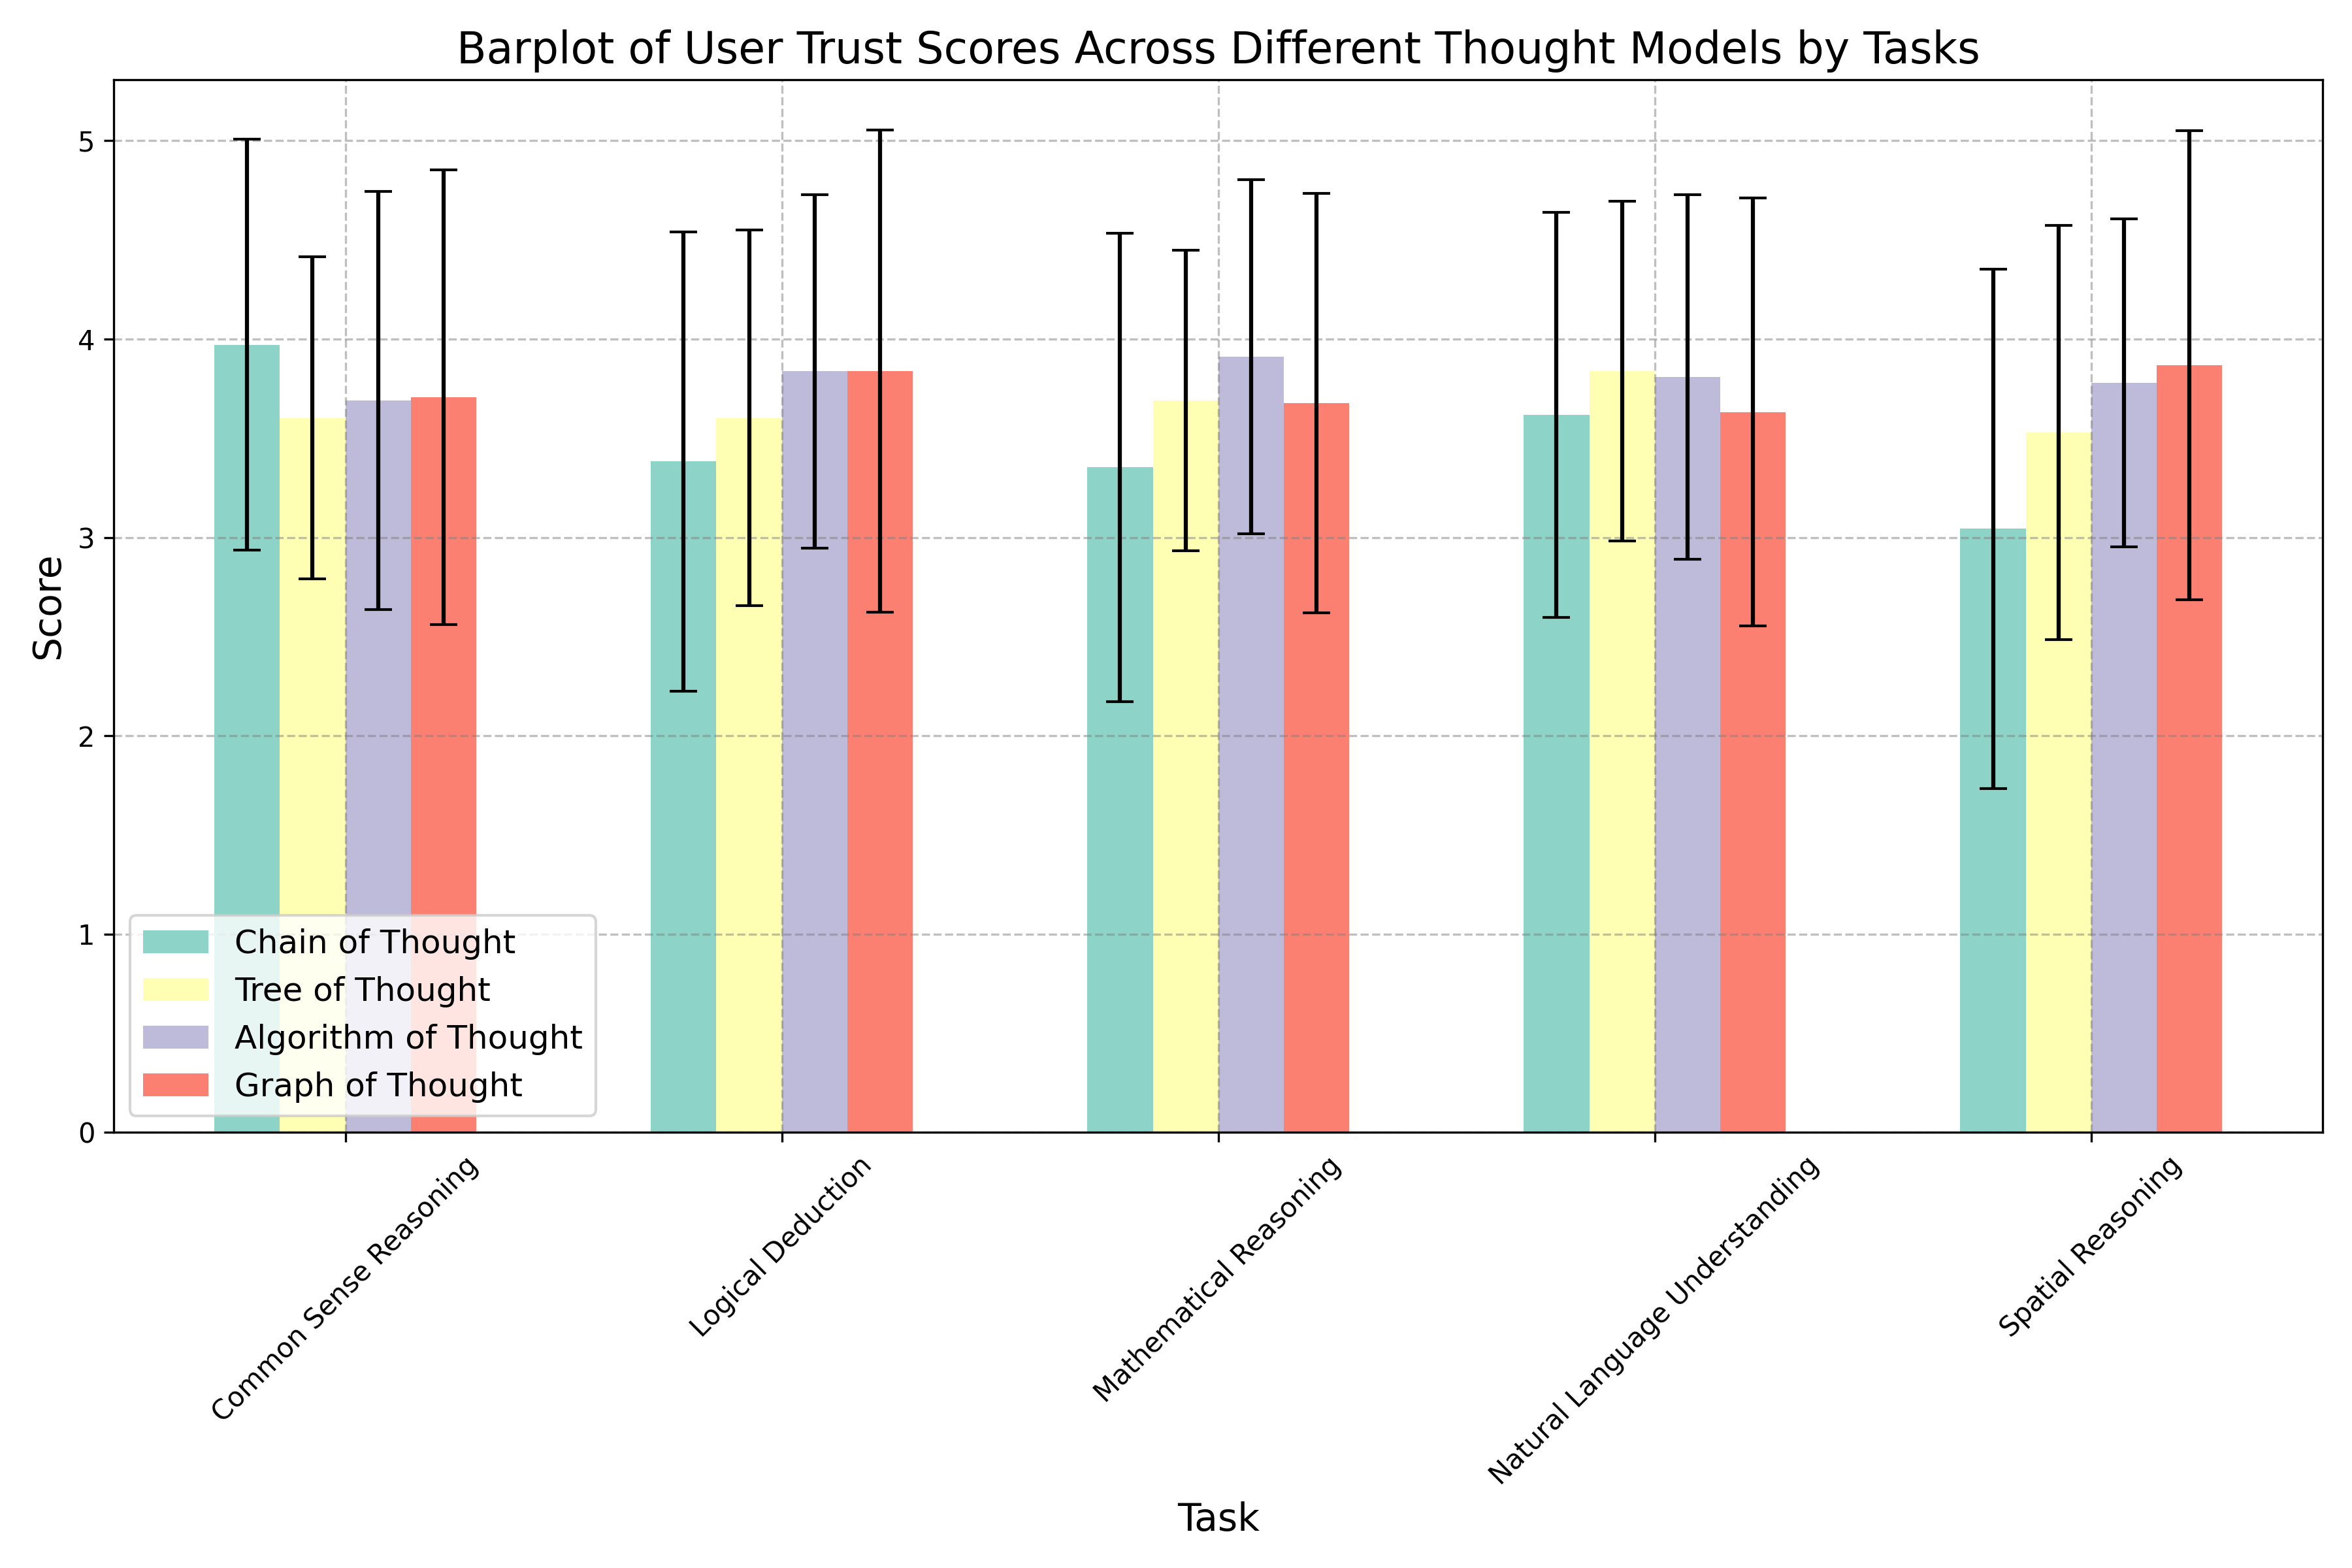

Recreate this plot in Python.
import pandas as pd
import matplotlib.pyplot as plt
import numpy as np
plt.rcParams['figure.dpi'] = 300
# Load the data from the Excel file
file_path = 'Users\' tasks scores.xlsx'  # Update the path
data = pd.read_excel(file_path)

# Group the data by task and calculate mean and standard deviation for each thought model
grouped_data = data.groupby('Task').agg(['mean', 'std'])

# Define a color palette
# colors = ['#BDAEE8', '#AFD1FA', '#D1E3D8', '#F6E9CB']
colors = ['#8dd3c7', '#ffffb3', '#bebada', '#fb8072']

# Set up the bar chart
fig, ax = plt.subplots(figsize=(12, 8))
bar_width = 0.15
indices = np.arange(len(grouped_data))

# Plot bars for each thought model
for i, model in enumerate(['Chain of Thought', 'Tree of Thought', 'Algorithm of Thought', 'Graph of Thought']):
    r = [x + bar_width * i for x in indices]
    mean_scores = grouped_data[(model, 'mean')]
    std_devs = grouped_data[(model, 'std')]
    ax.bar(r, mean_scores, color=colors[i], width=bar_width, label=model, yerr=std_devs, capsize=5)

# Add labels, title, and legend
ax.set_xlabel('Task', fontsize=14)
ax.set_ylabel('Score', fontsize=14)
ax.set_title('Barplot of User Trust Scores Across Different Thought Models by Tasks', fontsize=16)
ax.set_xticks([r + bar_width * 1.5 for r in range(len(grouped_data))])
ax.set_xticklabels(grouped_data.index, rotation=45)
ax.legend(fontsize=12)

# Improve layout and aesthetics
plt.tight_layout()
plt.grid(True, linestyle='--', which='major', color='grey', alpha=0.5)
plt.savefig('Barplot.png')
plt.show()
